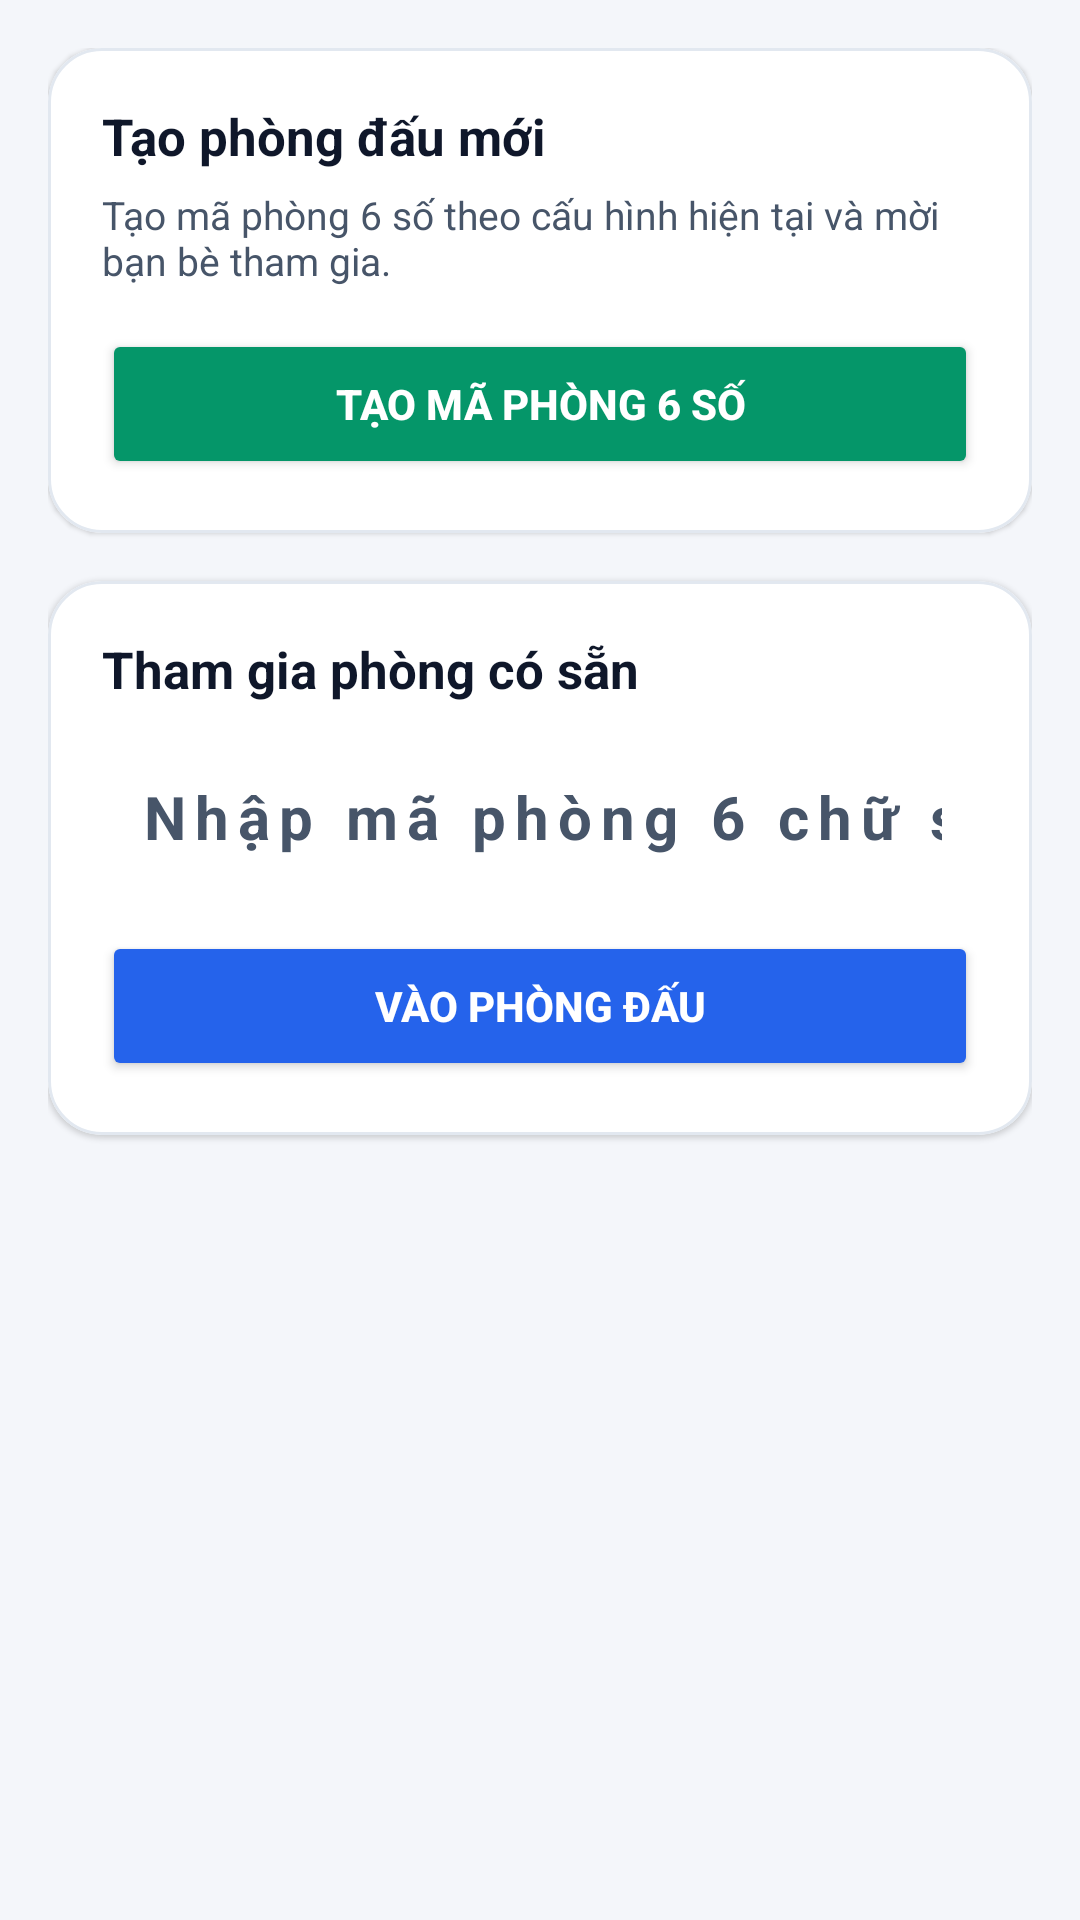

Produce the Android XML layout that renders to this screen, including the resource entries it uses.
<!-- AndroidManifest.xml: application theme Theme.GomokuTactics -->
<!-- res/layout/activity_online_lobby.xml -->
<?xml version="1.0" encoding="utf-8"?>
<ScrollView xmlns:android="http://schemas.android.com/apk/res/android"
    xmlns:app="http://schemas.android.com/apk/res-auto"
    android:layout_width="match_parent"
    android:layout_height="match_parent"
    android:background="@color/bg_screen"
    android:fillViewport="true">

    <LinearLayout
        android:layout_width="match_parent"
        android:layout_height="wrap_content"
        android:orientation="vertical"
        android:padding="16dp">

        <com.google.android.material.card.MaterialCardView
            android:layout_width="match_parent"
            android:layout_height="wrap_content"
            app:cardBackgroundColor="@color/card_surface"
            app:cardCornerRadius="18dp"
            app:cardElevation="1dp"
            app:strokeColor="@color/card_stroke"
            app:strokeWidth="1dp">

            <LinearLayout
                android:layout_width="match_parent"
                android:layout_height="wrap_content"
                android:orientation="vertical"
                android:padding="18dp">

                <TextView
                    android:layout_width="wrap_content"
                    android:layout_height="wrap_content"
                    android:text="@string/online_create_title"
                    android:textColor="@color/text_primary"
                    android:textSize="17sp"
                    android:textStyle="bold" />

                <TextView
                    android:id="@+id/tvRoomConfigSummary"
                    android:layout_width="wrap_content"
                    android:layout_height="wrap_content"
                    android:layout_marginTop="6dp"
                    android:text="@string/online_create_desc"
                    android:textColor="@color/text_secondary"
                    android:textSize="13sp" />

                <Button
                    android:id="@+id/btnCreateRoom"
                    android:layout_width="match_parent"
                    android:layout_height="50dp"
                    android:layout_marginTop="14dp"
                    android:backgroundTint="@color/win_green"
                    android:text="@string/btn_create_room"
                    android:textColor="#FFFFFF"
                    android:textStyle="bold"
                    app:cornerRadius="12dp" />

                <LinearLayout
                    android:id="@+id/layoutWaitingRoom"
                    android:layout_width="match_parent"
                    android:layout_height="wrap_content"
                    android:layout_marginTop="14dp"
                    android:background="@drawable/bg_input_field"
                    android:gravity="center"
                    android:orientation="vertical"
                    android:padding="16dp"
                    android:visibility="gone">

                    <TextView
                        android:layout_width="wrap_content"
                        android:layout_height="wrap_content"
                        android:text="@string/online_waiting_title"
                        android:textColor="@color/text_secondary"
                        android:textSize="13sp" />

                    <TextView
                        android:id="@+id/tvGeneratedRoomCode"
                        android:layout_width="wrap_content"
                        android:layout_height="wrap_content"
                        android:layout_marginTop="6dp"
                        android:letterSpacing="0.2"
                        android:text="000000"
                        android:textColor="@color/primary"
                        android:textSize="32sp"
                        android:textStyle="bold" />

                    <LinearLayout
                        android:layout_width="match_parent"
                        android:layout_height="wrap_content"
                        android:layout_marginTop="12dp"
                        android:orientation="horizontal">

                        <Button
                            android:id="@+id/btnShareRoomCode"
                            android:layout_width="0dp"
                            android:layout_height="44dp"
                            android:layout_marginEnd="6dp"
                            android:layout_weight="1"
                            android:backgroundTint="@color/badge_bg"
                            android:text="@string/btn_share_code"
                            android:textColor="#FFFFFF"
                            android:textStyle="bold"
                            app:cornerRadius="10dp" />

                        <Button
                            android:id="@+id/btnCancelRoom"
                            android:layout_width="0dp"
                            android:layout_height="44dp"
                            android:layout_marginStart="6dp"
                            android:layout_weight="1"
                            android:backgroundTint="@color/lose_red"
                            android:text="@string/btn_cancel_room"
                            android:textColor="#FFFFFF"
                            android:textStyle="bold"
                            app:cornerRadius="10dp" />
                    </LinearLayout>
                </LinearLayout>
            </LinearLayout>
        </com.google.android.material.card.MaterialCardView>

        <com.google.android.material.card.MaterialCardView
            android:layout_width="match_parent"
            android:layout_height="wrap_content"
            android:layout_marginTop="16dp"
            app:cardBackgroundColor="@color/card_surface"
            app:cardCornerRadius="18dp"
            app:cardElevation="1dp"
            app:strokeColor="@color/card_stroke"
            app:strokeWidth="1dp">

            <LinearLayout
                android:layout_width="match_parent"
                android:layout_height="wrap_content"
                android:orientation="vertical"
                android:padding="18dp">

                <TextView
                    android:layout_width="wrap_content"
                    android:layout_height="wrap_content"
                    android:text="@string/online_join_title"
                    android:textColor="@color/text_primary"
                    android:textSize="17sp"
                    android:textStyle="bold" />

                <EditText
                    android:id="@+id/edtRoomCodeInput"
                    android:layout_width="match_parent"
                    android:layout_height="52dp"
                    android:layout_marginTop="12dp"
                    android:background="@drawable/bg_input_field"
                    android:gravity="center"
                    android:hint="@string/hint_room_code"
                    android:inputType="number"
                    android:letterSpacing="0.15"
                    android:maxLength="6"
                    android:paddingHorizontal="12dp"
                    android:textColor="@color/text_primary"
                    android:textColorHint="@color/text_secondary"
                    android:textSize="20sp"
                    android:textStyle="bold" />

                <Button
                    android:id="@+id/btnJoinRoom"
                    android:layout_width="match_parent"
                    android:layout_height="50dp"
                    android:layout_marginTop="12dp"
                    android:backgroundTint="@color/badge_bg"
                    android:text="@string/btn_join_room"
                    android:textColor="#FFFFFF"
                    android:textStyle="bold"
                    app:cornerRadius="12dp" />
            </LinearLayout>
        </com.google.android.material.card.MaterialCardView>
    </LinearLayout>
</ScrollView>
<!-- resources referenced by this layout -->
<resources>
  <color name="badge_bg">#2563EB</color>
  <color name="bg_screen">#F4F6FA</color>
  <color name="card_stroke">#E2E8F0</color>
  <color name="card_surface">#FFFFFF</color>
  <color name="lose_red">#DC2626</color>
  <color name="primary">#1D4ED8</color>
  <color name="text_primary">#0F172A</color>
  <color name="text_secondary">#475569</color>
  <color name="win_green">#059669</color>
  <string name="btn_cancel_room">Hủy phòng</string>
  <string name="btn_create_room">TẠO MÃ PHÒNG 6 SỐ</string>
  <string name="btn_join_room">VÀO PHÒNG ĐẤU</string>
  <string name="btn_share_code">Chia sẻ mã</string>
  <string name="hint_room_code">Nhập mã phòng 6 chữ số</string>
  <string name="online_create_desc">Tạo mã phòng 6 số theo cấu hình hiện tại và mời bạn bè tham gia.</string>
  <string name="online_create_title">Tạo phòng đấu mới</string>
  <string name="online_join_title">Tham gia phòng có sẵn</string>
  <string name="online_waiting_title">Đang chờ đối thủ vào phòng...</string>
  <style name="Theme.GomokuTactics" parent="Theme.MaterialComponents.DayNight.DarkActionBar">
          <item name="colorPrimary">@color/primary_dark</item>
          <item name="colorPrimaryVariant">@color/primary_dark</item>
          <item name="colorSecondary">@color/accent</item>
          <item name="colorSurface">@color/card_surface</item>
          <item name="android:windowBackground">@color/bg_screen</item>
          <item name="android:statusBarColor">@color/primary_dark</item>
          <item name="android:textColorPrimary">@color/text_primary</item>
          <item name="android:textColorSecondary">@color/text_secondary</item>
      </style>
  <color name="primary_dark">#0F172A</color>
  <color name="accent">#D97706</color>
</resources>
